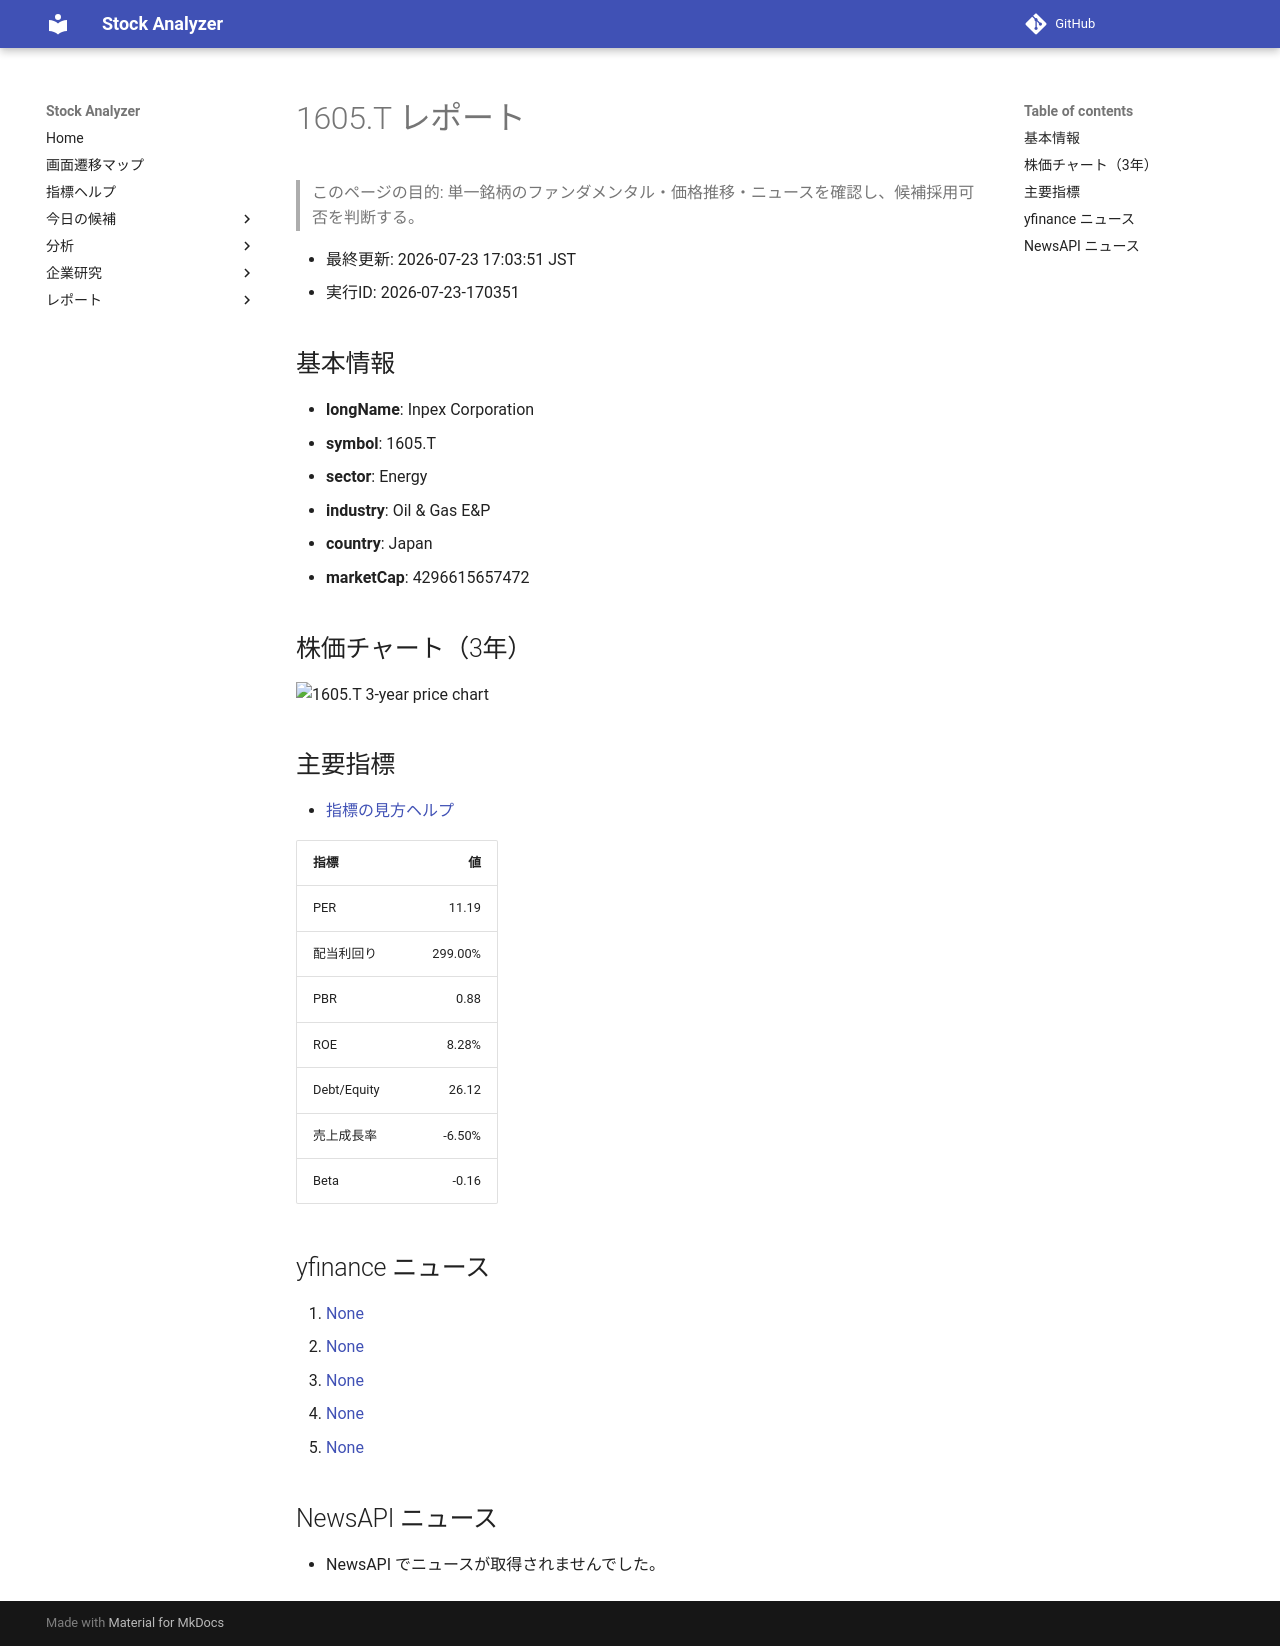

repository: Yumi-note/Making-APP · page: reports/2026-07-23/170351/1605_T/index.html · generator: mkdocs

# 1605.T レポート

> このページの目的: 単一銘柄のファンダメンタル・価格推移・ニュースを確認し、候補採用可否を判断する。

- 最終更新: 2026-07-23 17:03:51 JST
- 実行ID: 2026-07-23-170351

## 基本情報

- **longName**: Inpex Corporation
- **symbol**: 1605.T
- **sector**: Energy
- **industry**: Oil & Gas E&P
- **country**: Japan
- **marketCap**: 4296615657472

## 株価チャート（3年）

![1605.T 3-year price chart](1605_T_3y.png)

## 主要指標

- [指標の見方ヘルプ](../../../../indicators.md)

| 指標 | 値 |
|---|---:|
| PER | 11.19 |
| 配当利回り | 299.00% |
| PBR | 0.88 |
| ROE | 8.28% |
| Debt/Equity | 26.12 |
| 売上成長率 | -6.50% |
| Beta | -0.16 |

## yfinance ニュース

1. [None](None)
2. [None](None)
3. [None](None)
4. [None](None)
5. [None](None)

## NewsAPI ニュース

- NewsAPI でニュースが取得されませんでした。
